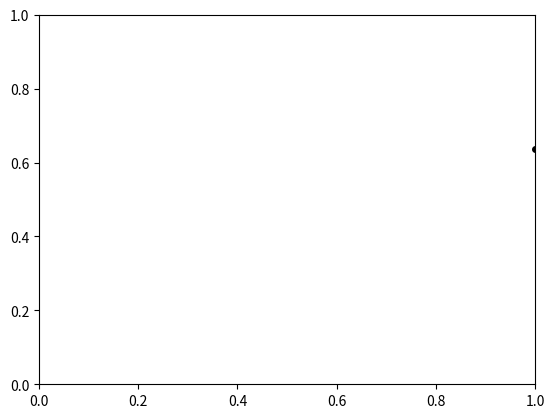

Python code for this plot: (Note: this script raises an exception after producing the figure.)
from matplotlib.cm import viridis
from scipy.stats import pearsonr
import numpy as np
import numpy as np
import matplotlib.pylab as plt

def two_variable_analysis(cls,
                          first_observations,
                          second_observations,
                          with_correl_annotation=True,
                          ylabel='y-value', xlabel='x-value', title='',
                          fig_args={'right':4}, axes_args={},
                          colormap=None, ms=4):

    if len(first_observations)!=len(second_observations):
        print('Pb with sample size !! Test is not applicable !!')

    if colormap is None:
        def colormap(x):
            return 'k'
        
    fig, ax = cls.figure(**fig_args)
    
    for i in range(len(first_observations)):
        ax.plot([first_observations[i]], [second_observations[i]], 'o', color=colormap(i/(len(first_observations)-1)), ms=ms)

    if with_correl_annotation:
        c, pval = pearsonr(first_observations, second_observations)
        lin = np.polyfit(first_observations, second_observations, 1)
        x = np.linspace(np.min(first_observations), np.max(first_observations), 3)
        ax.plot(x, np.polyval(lin, x), 'k:', lw=1)
        cls.annotate(ax, '  Pearson\ncorrelation:\n c=%.2f,\n p=%.2f' % (c, pval), (1.03,1.), va='top')
    else:
        c, pval = 0., 1.

    return fig, ax, c, pval


def scatter(x=None, y=None, sx=None, sy=None, 
            X=None, Y=None, sX=None, sY=None,
            color='k', edgecolor='k', alpha=1.,
            COLORS=None, colormap=viridis,
            ax=None, fig=None,
            lw=0, alpha_std=0.3,
            ms=4, m='o', ls='-',
            label=None, LABELS=None):
    """    
    return fig, ax
    """
    # getting or creating the axis
    if ax is None:
        fig, ax = plt.subplots(1)
        
    if (y is None) and (Y is None):
        y = x
        x = np.arange(len(y))

    if (Y is not None):
        if (X is None) and (x is not None):
            X = [x for i in range(len(Y))]
        elif (X is None):
            X = [np.arange(len(y)) for y in Y]

        multiple_curves(ax, X, Y, sX, sY, COLORS, LABELS,
                        colormap=colormap, marker=m,
                        lw=lw, ms=ms)
    else:
        single_curve(ax, x, y, sx, sy,
                     color=color, edgecolor=edgecolor, alpha=alpha,
                     marker=m, label=label, lw=lw, ms=ms)

    return fig, ax


def single_curve(ax, x, y, sx, sy,
                 color='k', edgecolor='None', marker='o', alpha=1,
                 label='',
                 lw=0, ms=3, elw=1):
    if (sy is None) and (sx is None):
        ax.scatter(x, y, marker=marker,
                   color=color, edgecolor=edgecolor,
                   alpha=alpha, lw=lw, s=ms,
                   label=label)
    elif (sy is None):
        ax.errorbar(x, y, xerr=sx,
                    marker=marker, color=color,
                    lw=lw, ms=ms, elinewidth=elw, label=label)
    elif (sx is None):
        ax.errorbar(x, y, yerr=sy,
                    marker=marker, color=color,
                    lw=lw, ms=ms, elinewidth=elw, label=label)
    else:
        ax.errorbar(x, y, xerr=sx, yerr=sy,
                    marker=marker, color=color,
                    lw=lw, ms=ms, elinewidth=elw, label=label)

def multiple_curves(ax, X, Y, sX, sY, COLORS, LABELS,
                    marker='o', lw=0,
                    colormap=viridis, ms=3, elw=1):
    
    # meaning we have to plot several curves
    if COLORS is None:
        COLORS = [colormap(i/(len(Y)-1)) for i in range(len(Y))]
    if (LABELS is None):
        LABELS = ['Y'+str(i+1) for i in range(len(Y))]

    if (sY is None) and (sX is None):
        for x, y, c, label in zip(X, Y, COLORS, LABELS):
            ax.errorbar(x, y,
                       color=c, marker=marker,
                       lw=lw, ms=ms, label=label)
    elif (sY is None):
        for x, y, sx, c, label in zip(X, Y, sX, COLORS, LABELS):
            ax.errorbar(x, y, xerr=sx,
                        color=c, marker=marker,
                        lw=lw, ms=ms, elinewidth=elw, label=label)
    elif (sX is None):
        for x, y, sy, c, label in zip(X, Y, sY, COLORS, LABELS):
            ax.errorbar(x, y, yerr=sy,
                        color=c, marker=marker,
                        lw=lw, ms=ms, elinewidth=elw, label=label)
    else:
        for x, y, sx, sy, c, label in zip(X, Y, sX, sY, COLORS, LABELS):
            ax.errorbar(x, y, xerr=sx, yerr=sy,
                        color=c, marker=marker,
                        lw=lw, ms=ms, elinewidth=elw, label=label)


if __name__=='__main__':
    
    scatter(np.arange(20),
            np.random.randn(20),
            sy=.5*np.random.randn(20),
            color='k', edgecolor='tab:brown', lw=0, alpha=.3)
    # set_plot(ax,  xlabel='xlabel (xunit)', ylabel='ylabel (yunit)')

    # ge.two_variable_analysis(np.random.randn(10), np.random.randn(10),
                             # colormap=viridis, fig_args=dict(right=5))
    plt.show()
    
